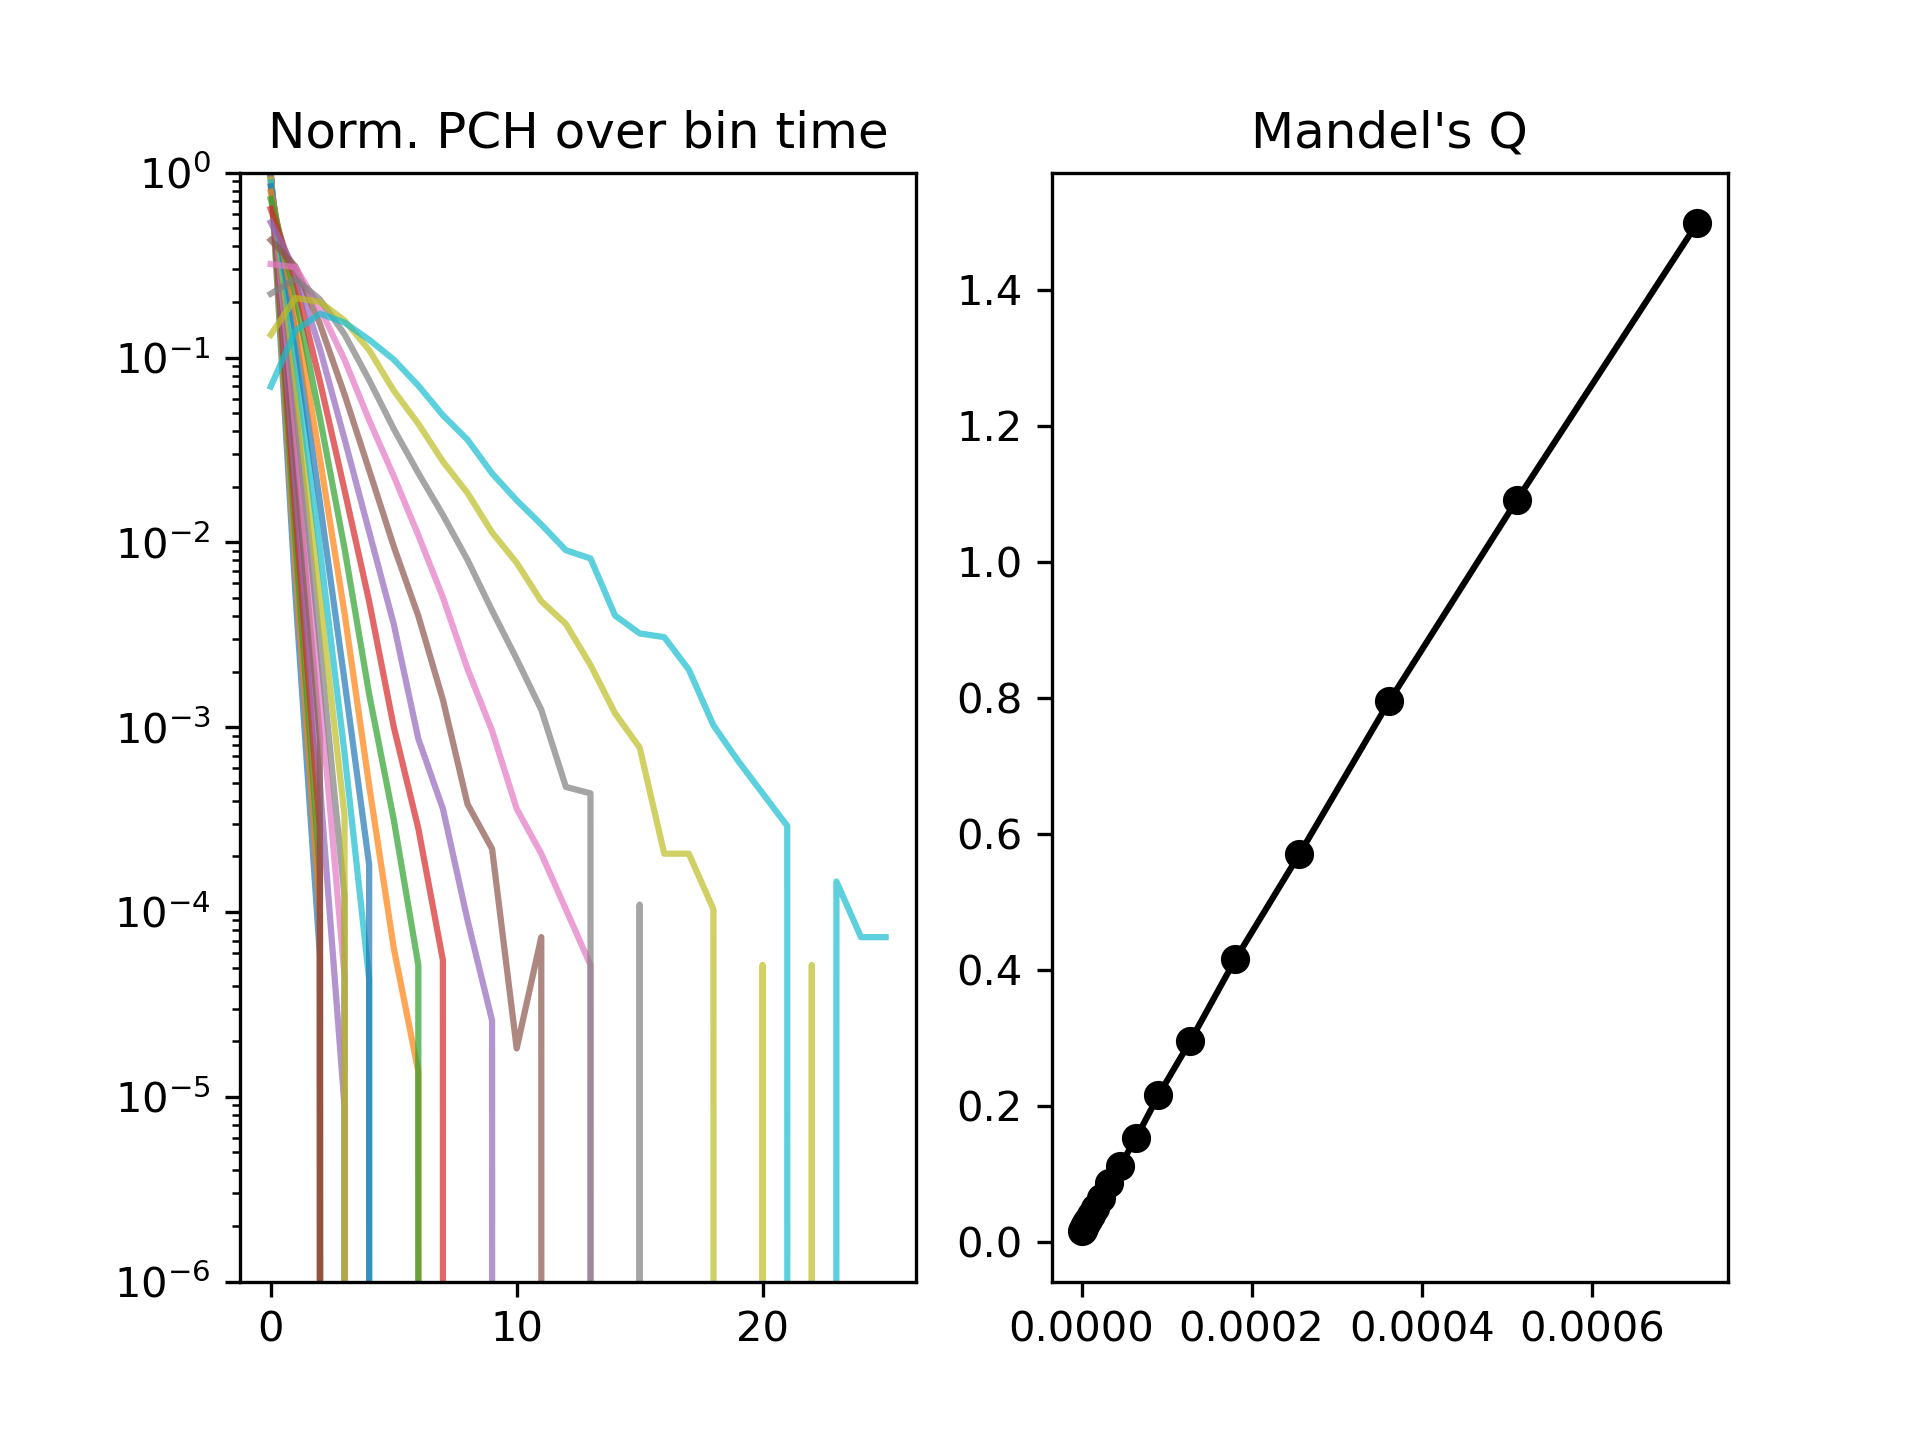

Data behind this chart, as committed beside it:
1e-06, 1.4142135623730952e-06, 2.0000000000000003e-06, 2.8284271247461907e-06, 4.0000000000000015e-06, 5.656854249492382e-06, 8.000000000000003e-06, 1.1313708498984765e-05, 1.6000000000000006e-05, 2.262741699796953e-05, 3.200000000000001e-05, 4.525483399593906e-05, 6.400000000000002e-05, 9.050966799187812e-05, 0.00012800000000000005, 0.00018101933598375623, 0.0002560000000000001, 0.00036203867196751247, 0.0005120000000000002, 0.0007240773439350249
9851328, 6950317, 4899072, 3448686, 2423245, 1698283, 1185893, 823879, 568351, 388213, 261647, 173041, 111641, 69736, 41728, 23670, 12409, 6060, 2568, 953.0
53105, 52908, 52618, 52283, 51783, 51162, 50270, 49074, 47381, 45166, 42188, 38582, 34082, 28785, 22937, 17075, 11946, 7302, 4063, 1907
571.0, 670.0, 812.0, 978.0, 1201, 1528, 1906, 2427, 3124, 4028, 5088, 6219, 7314, 8141, 8644, 8314, 7142, 5647, 3872, 2365
0.0, 0.0, 0.0, 0.0, 22.0, 0.0, 56.0, 106.0, 206.0, 317.0, 552.0, 906.0, 1437, 2101, 2805, 3456, 3770, 3658, 3073, 2117
0.0, 0.0, 0.0, 0.0, 0.0, 0.0, 0.0, 0.0, 0.0, 19.0, 56.0, 106.0, 234.0, 525.0, 884.0, 1347, 1776, 2068, 2126, 1710
0.0, 0.0, 0.0, 0.0, 0.0, 0.0, 0.0, 0.0, 0.0, 0.0, 0.0, 14.0, 49.0, 110.0, 280.0, 521.0, 885.0, 1126, 1282, 1336
0.0, 0.0, 0.0, 0.0, 0.0, 0.0, 0.0, 0.0, 0.0, 0.0, 0.0, 3.0, 8.0, 31.0, 67.0, 219.0, 423.0, 649.0, 849.0, 965.0
0.0, 0.0, 0.0, 0.0, 0.0, 0.0, 0.0, 0.0, 0.0, 0.0, 0.0, 0.0, 0.0, 6.0, 28.0, 77.0, 195.0, 385.0, 530.0, 667.0
0.0, 0.0, 0.0, 0.0, 0.0, 0.0, 0.0, 0.0, 0.0, 0.0, 0.0, 0.0, 0.0, 0.0, 7.0, 21.0, 80.0, 220.0, 358.0, 492.0
0.0, 0.0, 0.0, 0.0, 0.0, 0.0, 0.0, 0.0, 0.0, 0.0, 0.0, 0.0, 0.0, 0.0, 2.0, 12.0, 37.0, 117.0, 219.0, 323.0
0.0, 0.0, 0.0, 0.0, 0.0, 0.0, 0.0, 0.0, 0.0, 0.0, 0.0, 0.0, 0.0, 0.0, 0.0, 1.0, 14.0, 64.0, 150.0, 231.0
0.0, 0.0, 0.0, 0.0, 0.0, 0.0, 0.0, 0.0, 0.0, 0.0, 0.0, 0.0, 0.0, 0.0, 0.0, 4.0, 8.0, 34.0, 93.0, 171.0
0.0, 0.0, 0.0, 0.0, 0.0, 0.0, 0.0, 0.0, 0.0, 0.0, 0.0, 0.0, 0.0, 0.0, 0.0, 0.0, 4.0, 13.0, 70.0, 124.0
0.0, 0.0, 0.0, 0.0, 0.0, 0.0, 0.0, 0.0, 0.0, 0.0, 0.0, 0.0, 0.0, 0.0, 0.0, 0.0, 2.0, 12.0, 42.0, 112.0
0.0, 0.0, 0.0, 0.0, 0.0, 0.0, 0.0, 0.0, 0.0, 0.0, 0.0, 0.0, 0.0, 0.0, 0.0, 0.0, 0.0, 0.0, 23.0, 55.0
0.0, 0.0, 0.0, 0.0, 0.0, 0.0, 0.0, 0.0, 0.0, 0.0, 0.0, 0.0, 0.0, 0.0, 0.0, 0.0, 0.0, 3.0, 15.0, 44.0
0.0, 0.0, 0.0, 0.0, 0.0, 0.0, 0.0, 0.0, 0.0, 0.0, 0.0, 0.0, 0.0, 0.0, 0.0, 0.0, 0.0, 0.0, 4.0, 42.0
0.0, 0.0, 0.0, 0.0, 0.0, 0.0, 0.0, 0.0, 0.0, 0.0, 0.0, 0.0, 0.0, 0.0, 0.0, 0.0, 0.0, 0.0, 4.0, 28.0
0.0, 0.0, 0.0, 0.0, 0.0, 0.0, 0.0, 0.0, 0.0, 0.0, 0.0, 0.0, 0.0, 0.0, 0.0, 0.0, 0.0, 0.0, 2.0, 14.0
0.0, 0.0, 0.0, 0.0, 0.0, 0.0, 0.0, 0.0, 0.0, 0.0, 0.0, 0.0, 0.0, 0.0, 0.0, 0.0, 0.0, 0.0, 0.0, 9.0
0.0, 0.0, 0.0, 0.0, 0.0, 0.0, 0.0, 0.0, 0.0, 0.0, 0.0, 0.0, 0.0, 0.0, 0.0, 0.0, 0.0, 0.0, 1.0, 6.0
0.0, 0.0, 0.0, 0.0, 0.0, 0.0, 0.0, 0.0, 0.0, 0.0, 0.0, 0.0, 0.0, 0.0, 0.0, 0.0, 0.0, 0.0, 0.0, 4.0
0.0, 0.0, 0.0, 0.0, 0.0, 0.0, 0.0, 0.0, 0.0, 0.0, 0.0, 0.0, 0.0, 0.0, 0.0, 0.0, 0.0, 0.0, 1.0, 0.0
0.0, 0.0, 0.0, 0.0, 0.0, 0.0, 0.0, 0.0, 0.0, 0.0, 0.0, 0.0, 0.0, 0.0, 0.0, 0.0, 0.0, 0.0, 0.0, 2.0
0.0, 0.0, 0.0, 0.0, 0.0, 0.0, 0.0, 0.0, 0.0, 0.0, 0.0, 0.0, 0.0, 0.0, 0.0, 0.0, 0.0, 0.0, 0.0, 1.0
0.0, 0.0, 0.0, 0.0, 0.0, 0.0, 0.0, 0.0, 0.0, 0.0, 0.0, 0.0, 0.0, 0.0, 0.0, 0.0, 0.0, 0.0, 0.0, 1.0
